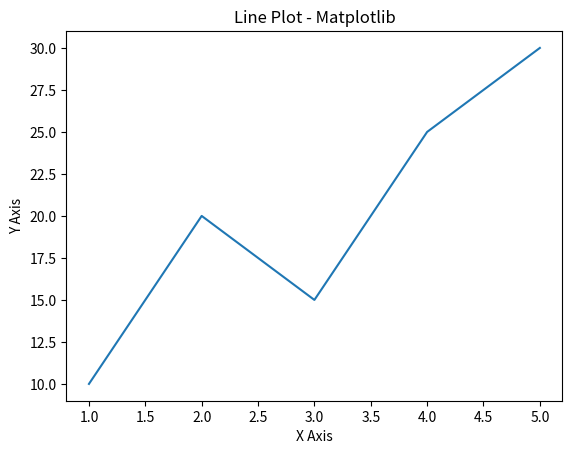
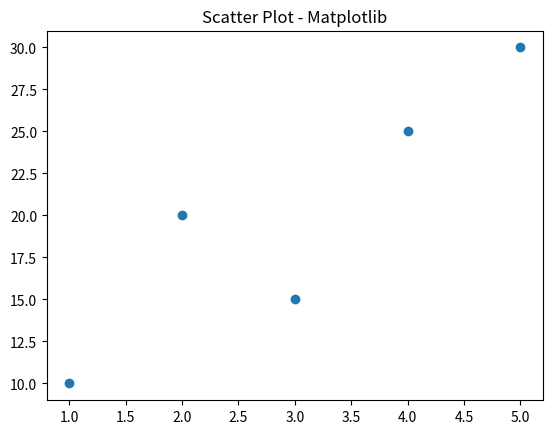
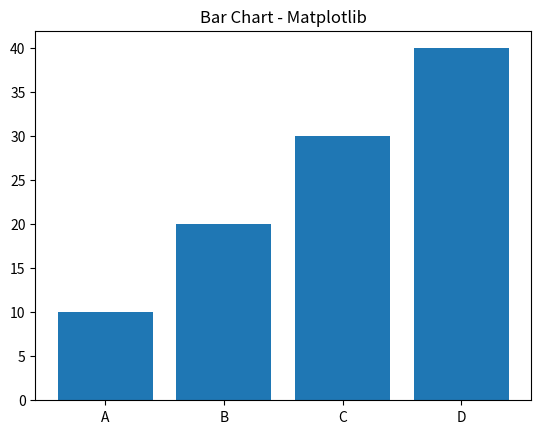
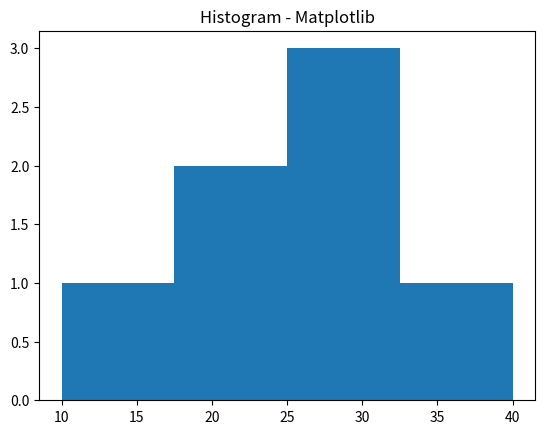
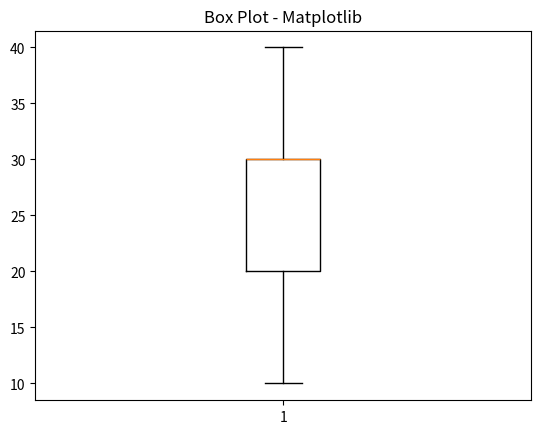
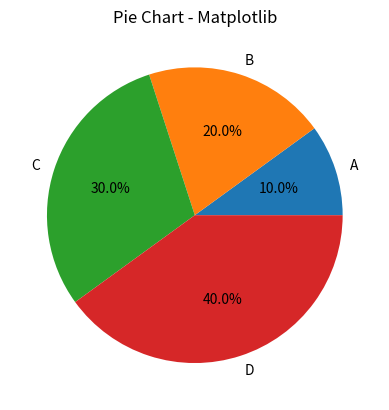
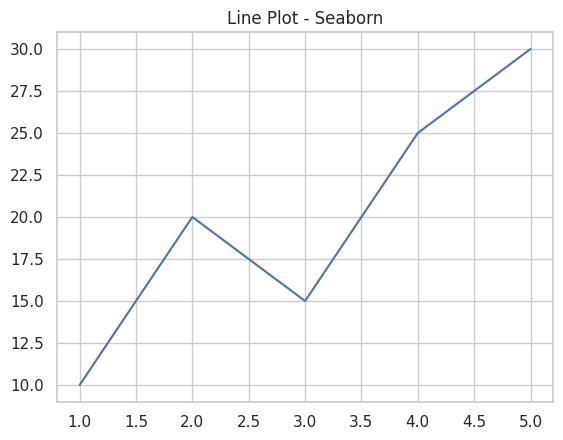
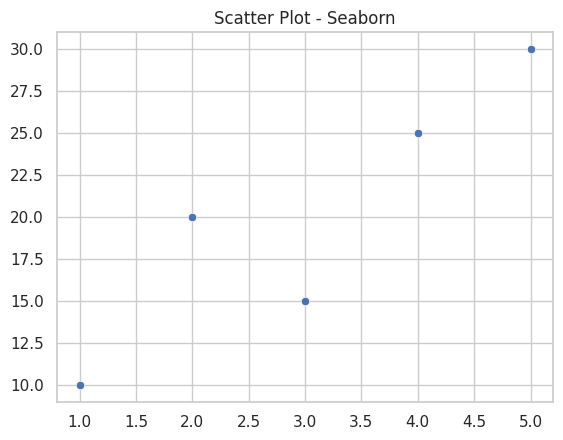
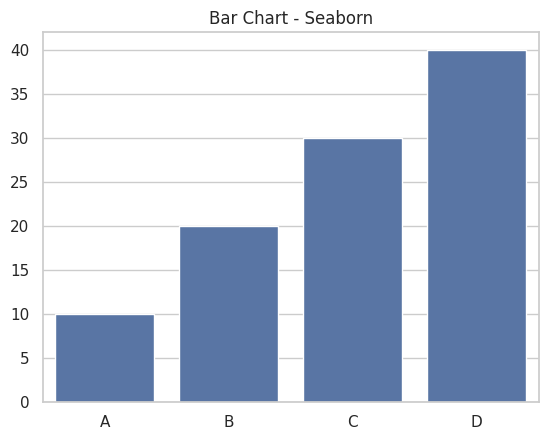
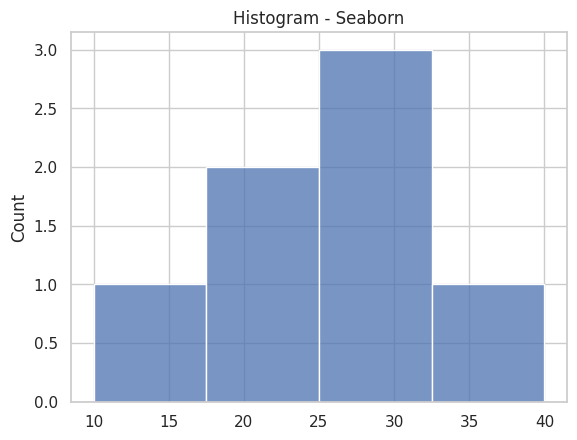
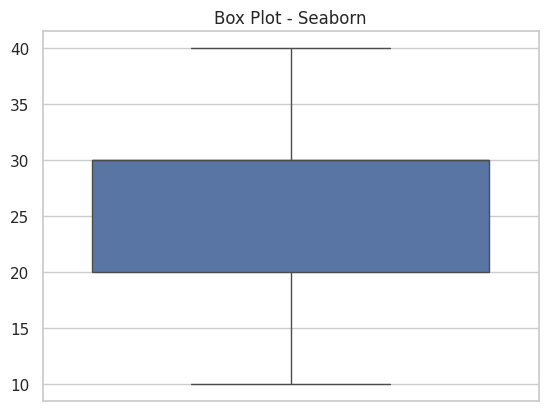

Recreate these plots in Python, in order.
import matplotlib.pyplot as plt
import seaborn as sns
import numpy as np

x = [1, 2, 3, 4, 5]
y = [10, 20, 15, 25, 30]
categories = ['A', 'B', 'C', 'D']
values = [10, 20, 30, 40]
data = [10, 20, 20, 30, 30, 30, 40]

# ==========================================================
# =================== MATPLOTLIB SECTION ===================
# ==========================================================

# 1. Line Plot
plt.figure()
plt.plot(x, y)
plt.title("Line Plot - Matplotlib")
plt.xlabel("X Axis")
plt.ylabel("Y Axis")
plt.show()

# 2. Scatter Plot
plt.figure()
plt.scatter(x, y)
plt.title("Scatter Plot - Matplotlib")
plt.show()

# 3. Bar Chart
plt.figure()
plt.bar(categories, values)
plt.title("Bar Chart - Matplotlib")
plt.show()

# 4. Histogram
plt.figure()
plt.hist(data, bins=4)
plt.title("Histogram - Matplotlib")
plt.show()

# 5. Box Plot
plt.figure()
plt.boxplot(data)
plt.title("Box Plot - Matplotlib")
plt.show()

# 6. Pie Chart
plt.figure()
plt.pie(values, labels=categories, autopct='%1.1f%%')
plt.title("Pie Chart - Matplotlib")
plt.show()


# ==========================================================
# ===================== SEABORN SECTION ====================
# ==========================================================

sns.set(style="whitegrid")

# 1. Line Plot
plt.figure()
sns.lineplot(x=x, y=y)
plt.title("Line Plot - Seaborn")
plt.show()

# 2. Scatter Plot
plt.figure()
sns.scatterplot(x=x, y=y)
plt.title("Scatter Plot - Seaborn")
plt.show()

# 3. Bar Chart
plt.figure()
sns.barplot(x=categories, y=values)
plt.title("Bar Chart - Seaborn")
plt.show()

# 4. Histogram
plt.figure()
sns.histplot(data, bins=4)
plt.title("Histogram - Seaborn")
plt.show()

# 5. Box Plot
plt.figure()
sns.boxplot(y=data)
plt.title("Box Plot - Seaborn")
plt.show()


print("Visualization Comparison Completed Successfully!")
